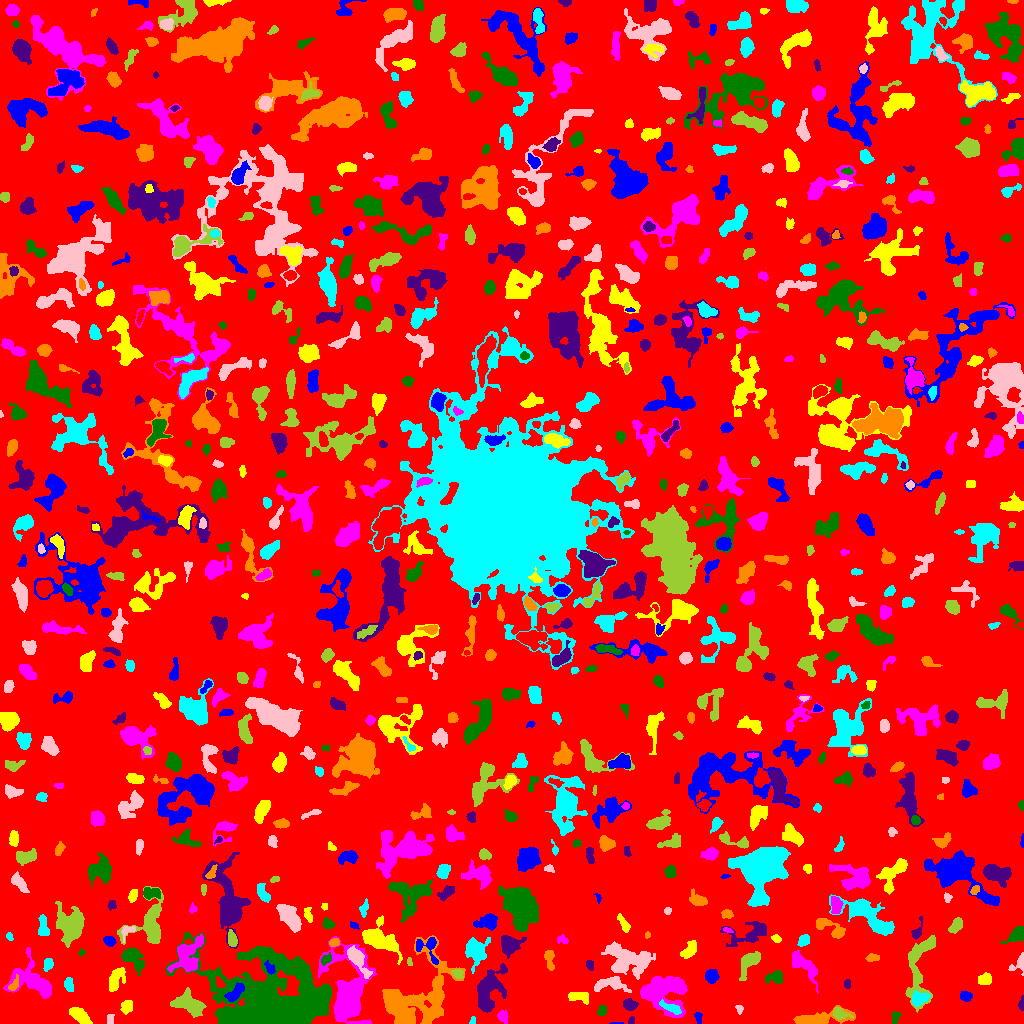

Source data for this figure (header and first rows):
ID, X, Y, A, B, theta, total_flux, mu_max, mu_median, mu_mean, R_fwhm, R_e, R10, R90, x_start, x_end, y_start, y_end, area, greylevel
0, 507.5, 516.7, 299.3, 296.7, 0.9886, 1006149, 9.0, 1.0, 1.295, 56.87, 220.4, 83.52, 367.3, 0, 1023, 0, 1023, 777125, 1.295
1, 617.4, 0.2973, 3.476, 0.4542, 0.01489, 37.0, 3.0, 1.0, 1.321, 1.954, 1.596, 0.5642, 2.523, 609, 623, 0, 1, 28, 5.321
2, 79.51, 8.172, 5.672, 2.847, -0.7027, 1235, 10.0, 4.0, 4.787, 6.257, 5.078, 2.034, 7.919, 69, 92, 0, 16, 258, 6.787
3, 359.9, 0.4581, 5.335, 0.5933, 0.03485, 203.0, 9.0, 3.0, 3.625, 2.394, 2.111, 0.7979, 3.432, 348, 370, 0, 2, 56, 8.625
4, 895.4, 6.515, 3.311, 2.052, 1.298, 206.0, 6.0, 2.0, 2.264, 3.29, 2.985, 0.9772, 4.652, 891, 901, 0, 12, 91, 5.264
5, 631.3, 2.441, 2.192, 1.091, 1.215, 34.0, 2.0, 1.0, 0.7083, 3.038, 1.871, 0.5642, 2.821, 628, 634, 0, 7, 48, 4.708
6, 816, 4.116, 14.13, 2.873, 0.1104, 1895, 9.0, 3.0, 3.915, 7.777, 6.308, 2.585, 10.2, 793, 855, 0, 18, 484, 6.915
7, 472.5, 2.885, 2.274, 1.393, 1.294, 87.0, 3.0, 2.0, 1.977, 3.141, 2.185, 0.7979, 3.29, 469, 475, 0, 7, 44, 4.977
8, 110, 4.01, 2.802, 1.727, 1.37, 103.0, 3.0, 1.0, 1.451, 3.038, 2.646, 0.9772, 4.26, 107, 114, 0, 9, 71, 5.451
9, 838.7, 10.19, 3.53, 2.268, -0.4312, 364.0, 7.0, 2.0, 2.318, 3.7, 3.241, 1.262, 5.382, 833, 853, 4, 16, 157, 8.318
10, 986.6, 13.34, 5.414, 1.821, 0.2636, 126.0, 3.0, 1.0, 1.326, 2.877, 3.09, 1.128, 5.078, 976, 995, 9, 18, 95, 4.326
11, 698.2, 5.69, 3.205, 1.754, -1.398, 129.0, 3.0, 2.0, 1.675, 3.909, 3.038, 1.128, 4.478, 694, 702, 0, 11, 77, 4.675
12, 127, 17.92, 2.859, 2.299, 1.437, 185.0, 4.0, 1.0, 1.276, 4.406, 3.29, 1.128, 5.078, 120, 132, 9, 23, 145, 5.276
13, 502.8, 7.081, 3.151, 2.238, -1.071, 210.0, 5.0, 2.0, 1.795, 2.985, 3.241, 1.128, 5.078, 497, 508, 0, 13, 117, 5.795
14, 602.3, 13.22, 2.949, 1.961, 1.328, 169.0, 4.0, 2.0, 1.857, 4.26, 2.932, 1.128, 4.583, 597, 606, 8, 18, 91, 5.857
15, 629.4, 19.01, 3.262, 2.284, -0.3079, 552.0, 8.0, 4.0, 3.73, 4.918, 3.478, 1.382, 5.412, 623, 638, 13, 25, 148, 7.73
16, 435.2, 20.76, 8.12, 2.847, 1.325, 1467, 14.0, 4.0, 4.89, 5.078, 5.015, 1.871, 8.349, 424, 442, 0, 33, 300, 9.89
17, 670.4, 15.79, 6.631, 1.967, -0.4185, 425.0, 5.0, 2.5, 2.53, 5.171, 4.37, 1.784, 6.507, 659, 681, 9, 24, 168, 9.53
18, 739, 15.52, 1.885, 1.521, -0.7426, 73.0, 4.0, 1.0, 1.217, 2.326, 1.871, 0.5642, 3.29, 735, 743, 9, 18, 60, 5.217
19, 190.1, 18.18, 8.057, 4.228, -0.4108, 1301, 8.0, 2.0, 2.602, 6.408, 6.283, 2.326, 10.43, 170, 206, 6, 36, 500, 6.602
20, 152.2, 31.46, 6.672, 1.855, -1.474, 400.0, 6.0, 2.0, 2.299, 4.886, 4.146, 1.493, 6.358, 148, 157, 18, 43, 174, 7.299
21, 965.7, 27.4, 2.556, 2.037, -0.01773, 270.0, 6.0, 2.0, 2.348, 4.146, 2.985, 1.128, 4.583, 960, 972, 22, 32, 115, 6.348
22, 578.1, 26.97, 5.565, 2.503, -0.1247, 500.0, 5.0, 3.0, 2.564, 5.836, 4.618, 1.784, 6.84, 568, 588, 19, 31, 195, 7.564
23, 662.2, 32.38, 11.24, 8.694, -0.07444, 5125, 15.0, 4.0, 4.668, 8.156, 9.525, 3.478, 15.53, 640, 687, 6, 47, 1098, 7.668
24, 273.9, 17.32, 26.14, 17.27, -0.1338, 73765, 70.0, 6.0, 12.11, 13.12, 16.72, 6.077, 34.17, 165, 331, 0, 91, 6093, 14.11
25, 1021, 19.18, 3.351, 1.352, 1.511, 145.0, 5.0, 2.0, 2.101, 2.764, 2.523, 0.9772, 4.107, 1018, 1023, 13, 28, 69, 5.101
26, 413.3, 27.21, 24.03, 13.95, 0.8397, 7414, 11.0, 4.0, 3.992, 11.41, 13.65, 5.046, 21.58, 382, 465, 0, 88, 1857, 5.992
27, 918.8, 25.05, 4.426, 2.973, 0.2945, 604.0, 7.0, 3.0, 2.946, 4.983, 4.406, 1.693, 6.864, 912, 930, 17, 33, 205, 8.946
28, 611.5, 39.83, 8.131, 3.457, -0.009154, 698.0, 6.0, 2.0, 2.122, 5.944, 5.262, 2.034, 8.63, 594, 631, 31, 47, 329, 6.122
29, 919.6, 59.89, 20.49, 6.562, 1.423, 2019, 9.0, 2.0, 2.533, 5.232, 8.704, 3.038, 13.63, 905, 935, 11, 88, 797, 5.533
30, 884.4, 32.25, 6.341, 4.699, 0.7504, 1026, 8.0, 3.0, 3.625, 6.408, 5.323, 2.111, 8.538, 865, 895, 17, 41, 283, 5.625
31, 235.3, 30.39, 5.758, 2.592, 0.769, 647.0, 6.0, 3.0, 3.023, 6.383, 4.687, 1.784, 7.247, 224, 244, 22, 41, 214, 10.02
32, 116.4, 45.65, 6.548, 3.301, 1.113, 779.0, 7.0, 3.0, 2.724, 4.853, 5.412, 2.034, 8.349, 109, 125, 32, 56, 286, 5.724
33, 347.7, 29.39, 18.92, 9.353, 1.539, 7550, 18.0, 3.0, 4.516, 8.482, 10.88, 3.827, 19.22, 318, 377, 0, 87, 1672, 7.516
34, 776.2, 45.93, 4.344, 3.085, -0.0262, 403.0, 6.0, 2.0, 2.144, 4.478, 3.989, 1.493, 6.604, 765, 782, 40, 53, 188, 6.144
35, 847.1, 39.45, 2.134, 1.543, -1.52, 172.0, 6.0, 3.0, 2.774, 3.192, 2.326, 0.7979, 3.656, 844, 850, 35, 44, 62, 6.774
36, 13.62, 38.09, 3.869, 1.943, 1.044, 200.0, 4.0, 2.0, 1.942, 4.184, 3.038, 1.128, 5.078, 8, 18, 33, 49, 103, 7.942
37, 68.39, 38.72, 3.314, 1.937, -1.389, 176.0, 4.0, 1.0, 1.455, 4.297, 3.09, 1.128, 4.853, 64, 73, 32, 46, 121, 5.455
38, 357.3, 64.52, 8.436, 2.886, -0.9677, 1241, 10.0, 3.0, 3.65, 5.67, 5.323, 2.034, 8.938, 347, 372, 45, 78, 340, 9.65
39, 457.7, 49.86, 3, 2.165, -0.364, 209.0, 4.0, 2.0, 2.069, 4.754, 3.141, 1.262, 4.918, 451, 463, 45, 54, 101, 8.069
40, 219.4, 40.99, 3.219, 1.838, -1.089, 135.0, 3.0, 2.0, 1.57, 3.785, 3.038, 1.128, 4.618, 215, 225, 36, 47, 86, 10.57
41, 711.6, 47.35, 3.128, 3.052, 1.067, 541.0, 8.0, 3.0, 3.164, 4.618, 3.949, 1.493, 6.308, 705, 719, 40, 54, 171, 6.164
42, 984.8, 44.11, 3.267, 2.724, 0.2634, 368.0, 4.0, 3.0, 2.486, 5.89, 3.785, 1.693, 5.698, 978, 991, 39, 51, 148, 5.486
43, 33.05, 42.21, 12.58, 8.202, -0.6056, 2175, 8.0, 2.0, 2.732, 8.311, 8.273, 3.09, 13.45, 3, 51, 25, 76, 796, 5.732
44, 132.1, 66.42, 6.474, 3.877, -0.7945, 1503, 12.0, 3.0, 4.21, 5.585, 5.202, 2.034, 8.921, 121, 144, 48, 76, 357, 8.21
45, 488.5, 32.23, 12.02, 5.606, 1.236, 2701, 11.0, 3.0, 3.494, 7.047, 8.058, 3.038, 13.23, 477, 507, 11, 60, 773, 6.494
46, 549.1, 65.39, 4.911, 2.131, -1.445, 405.0, 7.0, 2.0, 2.531, 3.478, 3.656, 1.382, 6.077, 544, 554, 53, 73, 160, 5.531
47, 47.96, 59.23, 3.171, 2.294, 1.216, 298.0, 5.0, 3.0, 2.661, 4.37, 3.432, 1.382, 5.232, 43, 53, 52, 65, 112, 5.661
48, 1020, 60.94, 5.52, 3.233, 1.112, 301.0, 6.0, 1.0, 1.98, 3.432, 3.385, 1.262, 6.18, 1008, 1023, 48, 71, 152, 4.98
49, 409.3, 61.68, 2.269, 1.266, -1.409, 143.0, 5.0, 3.0, 3.25, 3.09, 2.185, 0.7979, 3.29, 407, 412, 58, 66, 44, 8.25
50, 950, 48.33, 5.607, 2.984, 0.6801, 789.0, 8.0, 3.0, 2.901, 5.14, 4.853, 1.784, 7.838, 939, 960, 39, 60, 272, 5.901
51, 269.8, 54.5, 3.455, 1.679, -1.025, 232.0, 8.0, 2.0, 2.343, 2.764, 2.706, 0.9772, 4.687, 264, 275, 49, 63, 99, 11.34
52, 378.9, 83.71, 9.406, 5.466, -0.5544, 3364, 17.0, 4.0, 4.933, 6.232, 7.181, 2.646, 12.49, 362, 402, 59, 108, 682, 8.933
53, 186.8, 68.04, 9.359, 5.914, 1.123, 2086, 12.0, 3.0, 3.354, 5.726, 6.84, 2.459, 11.69, 167, 203, 51, 89, 622, 8.354
54, 325.3, 64.06, 2.988, 1.855, 0.8321, 72.0, 2.0, 1.0, 0.7423, 4.442, 2.821, 0.9772, 4.146, 321, 331, 58, 71, 97, 6.742
55, 588.8, 58.84, 2.76, 1.179, -1.374, 37.0, 2.0, 0.0, 0.5, 3.385, 2.326, 0.7979, 3.192, 586, 593, 53, 63, 74, 4.5
56, 873.5, 65.82, 2.953, 1.481, 0.1662, 124.0, 4.0, 1.0, 1.292, 3.478, 2.585, 0.9772, 4.146, 865, 879, 62, 70, 96, 5.292
57, 475.7, 72.64, 6.267, 4.956, -1.465, 2403, 12.0, 4.0, 5.247, 7.756, 6.283, 2.523, 10.31, 465, 490, 50, 86, 458, 7.247
58, 643.2, 63.66, 2.409, 1.858, 1.199, 186.0, 5.0, 2.0, 2.514, 3.385, 2.646, 0.9772, 4.146, 640, 647, 58, 69, 74, 9.514
59, 749.7, 61.75, 7.53, 3.535, 0.9373, 948.0, 7.0, 2.0, 2.881, 5.836, 5.323, 2.111, 8.74, 739, 760, 43, 72, 329, 5.881
... 758 more rows
